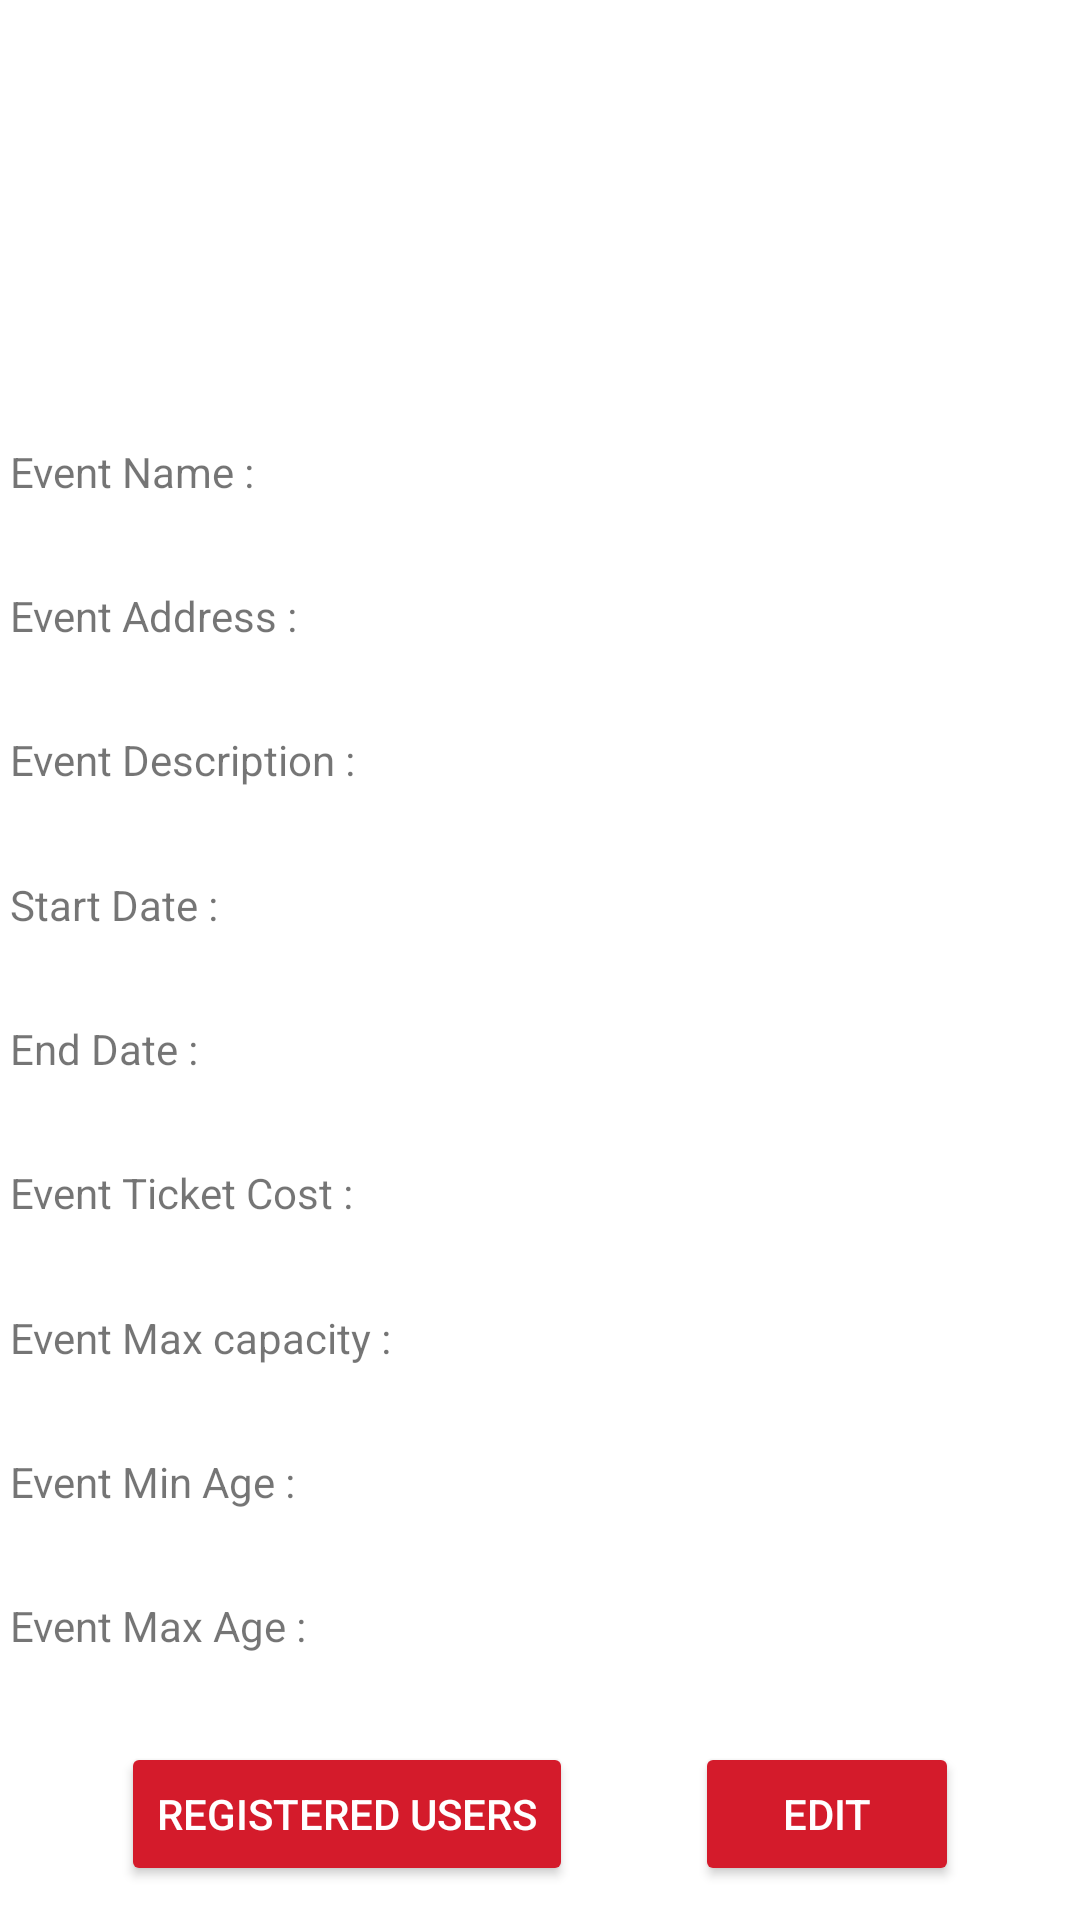

Layout XML and referenced resources for this Android screen:
<!-- AndroidManifest.xml: application theme Theme.Mobilefinalproject -->
<!-- res/layout/activity_event_full_view.xml -->
<?xml version="1.0" encoding="utf-8"?>
<androidx.constraintlayout.widget.ConstraintLayout xmlns:android="http://schemas.android.com/apk/res/android"
    xmlns:app="http://schemas.android.com/apk/res-auto"
    xmlns:tools="http://schemas.android.com/tools"
    android:layout_width="match_parent"
    android:layout_height="match_parent"
    tools:context=".EventFullViewActivity">

    <ImageView
        android:id="@+id/imageView_event_poster"
        android:layout_width="370dp"
        android:layout_height="113dp"
        android:layout_marginStart="16dp"
        app:layout_constraintBottom_toTopOf="@+id/event_name1"
        android:adjustViewBounds="true"
        android:scaleType="centerCrop"
        app:layout_constraintEnd_toEndOf="parent"
        app:layout_constraintHorizontal_bias="0.5"
        app:layout_constraintStart_toStartOf="parent"
        app:layout_constraintTop_toTopOf="parent"
        tools:srcCompat="@mipmap/poster_round" />

    <TextView
        android:id="@+id/event_name"
        android:layout_width="150dp"
        android:layout_height="25dp"
        android:text="@string/event_name"
        app:layout_constraintBottom_toTopOf="@+id/event_address"
        app:layout_constraintEnd_toStartOf="@+id/event_name1"
        app:layout_constraintHorizontal_bias="0.5"
        app:layout_constraintStart_toStartOf="parent"
        app:layout_constraintTop_toBottomOf="@+id/imageView_event_poster" />

    <TextView
        android:id="@+id/event_address"
        android:layout_width="150dp"
        android:layout_height="25dp"
        android:text="@string/event_address"
        app:layout_constraintBottom_toTopOf="@+id/event_description"
        app:layout_constraintEnd_toStartOf="@+id/event_address1"
        app:layout_constraintHorizontal_bias="0.5"
        app:layout_constraintStart_toStartOf="parent"
        app:layout_constraintTop_toBottomOf="@+id/event_name" />

    <TextView
        android:id="@+id/event_description"
        android:layout_width="150dp"
        android:layout_height="25dp"
        android:text="@string/event_description_text"
        app:layout_constraintBottom_toTopOf="@+id/event_start"
        app:layout_constraintEnd_toStartOf="@+id/event_description1"
        app:layout_constraintHorizontal_bias="0.5"
        app:layout_constraintStart_toStartOf="parent"
        app:layout_constraintTop_toBottomOf="@+id/event_address" />

    <TextView
        android:id="@+id/event_start"
        android:layout_width="150dp"
        android:layout_height="25dp"
        android:text="@string/start_date"
        app:layout_constraintBottom_toTopOf="@+id/event_end"
        app:layout_constraintEnd_toStartOf="@+id/event_start1"
        app:layout_constraintHorizontal_bias="0.5"
        app:layout_constraintStart_toStartOf="parent"
        app:layout_constraintTop_toBottomOf="@+id/event_description" />

    <TextView
        android:id="@+id/event_end"
        android:layout_width="150dp"
        android:layout_height="25dp"
        android:text="@string/end_date"
        app:layout_constraintBottom_toTopOf="@+id/event_cost"
        app:layout_constraintEnd_toStartOf="@+id/event_end1"
        app:layout_constraintHorizontal_bias="0.5"
        app:layout_constraintStart_toStartOf="parent"
        app:layout_constraintTop_toBottomOf="@+id/event_start" />

    <TextView
        android:id="@+id/event_cost"
        android:layout_width="150dp"
        android:layout_height="25dp"
        android:text="@string/event_ticket_cost"
        app:layout_constraintBottom_toTopOf="@+id/event_capacity"
        app:layout_constraintEnd_toStartOf="@+id/event_cost1"
        app:layout_constraintHorizontal_bias="0.5"
        app:layout_constraintStart_toStartOf="parent"
        app:layout_constraintTop_toBottomOf="@+id/event_end" />

    <TextView
        android:id="@+id/event_capacity"
        android:layout_width="150dp"
        android:layout_height="25dp"
        android:text="@string/event_max_capacity"
        app:layout_constraintBottom_toTopOf="@+id/event_min"
        app:layout_constraintEnd_toStartOf="@+id/event_capacity1"
        app:layout_constraintHorizontal_bias="0.5"
        app:layout_constraintStart_toStartOf="parent"
        app:layout_constraintTop_toBottomOf="@+id/event_cost" />

    <TextView
        android:id="@+id/event_min"
        android:layout_width="150dp"
        android:layout_height="25dp"
        android:text="@string/event_min_age"
        app:layout_constraintBottom_toTopOf="@+id/event_max"
        app:layout_constraintEnd_toStartOf="@+id/event_min1"
        app:layout_constraintHorizontal_bias="0.5"
        app:layout_constraintStart_toStartOf="parent"
        app:layout_constraintTop_toBottomOf="@+id/event_capacity" />

    <TextView
        android:id="@+id/event_max"
        android:layout_width="150dp"
        android:layout_height="25dp"
        android:text="@string/event_max_age"
        app:layout_constraintBottom_toTopOf="@+id/editbutton"
        app:layout_constraintEnd_toStartOf="@+id/event_max1"
        app:layout_constraintHorizontal_bias="0.5"
        app:layout_constraintStart_toStartOf="parent"
        app:layout_constraintTop_toBottomOf="@+id/event_min" />

    <TextView
        android:id="@+id/event_name1"
        android:layout_width="200dp"
        android:layout_height="38dp"
        android:ems="10"
        app:layout_constraintBottom_toTopOf="@+id/event_address1"
        app:layout_constraintEnd_toEndOf="parent"
        app:layout_constraintHorizontal_bias="0.5"
        app:layout_constraintStart_toEndOf="@+id/event_name"
        app:layout_constraintTop_toBottomOf="@+id/imageView_event_poster" />

    <TextView
        android:id="@+id/event_address1"
        android:layout_width="200dp"
        android:layout_height="38dp"
        android:ems="10"
        app:layout_constraintBottom_toTopOf="@+id/event_description1"
        app:layout_constraintEnd_toEndOf="parent"
        app:layout_constraintHorizontal_bias="0.5"
        app:layout_constraintStart_toEndOf="@+id/event_address"
        app:layout_constraintTop_toBottomOf="@+id/event_name1" />

    <TextView
        android:id="@+id/event_description1"
        android:layout_width="200dp"
        android:layout_height="38dp"
        android:ems="10"
        app:layout_constraintBottom_toTopOf="@+id/event_start1"
        app:layout_constraintEnd_toEndOf="parent"
        app:layout_constraintHorizontal_bias="0.5"
        app:layout_constraintStart_toEndOf="@+id/event_description"
        app:layout_constraintTop_toBottomOf="@+id/event_address1" />

    <TextView
        android:id="@+id/event_start1"
        android:layout_width="200dp"
        android:layout_height="38dp"
        android:ems="10"
        app:layout_constraintBottom_toTopOf="@+id/event_end1"
        app:layout_constraintEnd_toEndOf="parent"
        app:layout_constraintHorizontal_bias="0.5"
        app:layout_constraintStart_toEndOf="@+id/event_start"
        app:layout_constraintTop_toBottomOf="@+id/event_description1" />

    <TextView
        android:id="@+id/event_end1"
        android:layout_width="200dp"
        android:layout_height="38dp"
        android:ems="10"
        app:layout_constraintBottom_toTopOf="@+id/event_cost1"
        app:layout_constraintEnd_toEndOf="parent"
        app:layout_constraintHorizontal_bias="0.666"
        app:layout_constraintStart_toEndOf="@+id/event_end"
        app:layout_constraintTop_toBottomOf="@+id/event_start1" />

    <TextView
        android:id="@+id/event_cost1"
        android:layout_width="200dp"
        android:layout_height="38dp"
        android:ems="10"
        app:layout_constraintBottom_toTopOf="@+id/event_capacity1"
        app:layout_constraintEnd_toEndOf="parent"
        app:layout_constraintHorizontal_bias="0.5"
        app:layout_constraintStart_toEndOf="@+id/event_cost"
        app:layout_constraintTop_toBottomOf="@+id/event_end1" />

    <TextView
        android:id="@+id/event_max1"
        android:layout_width="200dp"
        android:layout_height="38dp"
        android:ems="10"
        app:layout_constraintBottom_toTopOf="@+id/editbutton"
        app:layout_constraintEnd_toEndOf="parent"
        app:layout_constraintHorizontal_bias="0.464"
        app:layout_constraintStart_toEndOf="@+id/event_max"
        app:layout_constraintTop_toBottomOf="@+id/event_min1" />

    <TextView
        android:id="@+id/event_min1"
        android:layout_width="200dp"
        android:layout_height="38dp"
        android:ems="10"
        app:layout_constraintBottom_toTopOf="@+id/event_max1"
        app:layout_constraintEnd_toEndOf="parent"
        app:layout_constraintHorizontal_bias="0.5"
        app:layout_constraintStart_toEndOf="@+id/event_min"
        app:layout_constraintTop_toBottomOf="@+id/event_capacity1" />

    <TextView
        android:id="@+id/event_capacity1"
        android:layout_width="200dp"
        android:layout_height="38dp"
        android:ems="10"
        app:layout_constraintBottom_toTopOf="@+id/event_min1"
        app:layout_constraintEnd_toEndOf="parent"
        app:layout_constraintHorizontal_bias="0.5"
        app:layout_constraintStart_toEndOf="@+id/event_capacity"
        app:layout_constraintTop_toBottomOf="@+id/event_cost1" />

    <Button
        android:id="@+id/editbutton"
        android:layout_width="wrap_content"
        android:layout_height="wrap_content"
        android:text="@string/edit"
        android:textColor="#ffffff"
        android:backgroundTint="#d41b2b"
        app:layout_constraintBottom_toBottomOf="parent"
        app:layout_constraintEnd_toEndOf="parent"
        app:layout_constraintHorizontal_bias="0.5"
        app:layout_constraintStart_toEndOf="@+id/registered_users"
        app:layout_constraintTop_toBottomOf="@+id/event_max1"
        app:layout_constraintVertical_bias="0.53" />

    <Button
        android:id="@+id/registered_users"
        android:layout_width="wrap_content"
        android:layout_height="wrap_content"
        android:text="@string/registered_users"
        android:textColor="#ffffff"
        android:backgroundTint="#d41b2b"
        app:layout_constraintBottom_toBottomOf="parent"
        app:layout_constraintEnd_toStartOf="@+id/editbutton"
        app:layout_constraintHorizontal_bias="0.108"
        app:layout_constraintStart_toStartOf="parent"
        app:layout_constraintTop_toBottomOf="@+id/event_max"
        app:layout_constraintVertical_bias="0.673" />

</androidx.constraintlayout.widget.ConstraintLayout>
<!-- resources referenced by this layout -->
<resources>
  <!-- mipmap poster_round: png bitmap (mipmap-hdpi, 9017 bytes) -->
  <string name="edit">Edit</string>
  <string name="end_date">End Date :</string>
  <string name="event_address">Event Address :</string>
  <string name="event_description_text">Event Description :</string>
  <string name="event_max_age">Event Max Age :</string>
  <string name="event_max_capacity">Event Max capacity :</string>
  <string name="event_min_age">Event Min Age :</string>
  <string name="event_name">Event Name :</string>
  <string name="event_ticket_cost">Event Ticket Cost :</string>
  <string name="registered_users">Registered Users</string>
  <string name="start_date">Start Date :</string>
  <style name="Theme.Mobilefinalproject" parent="Theme.MaterialComponents.DayNight.DarkActionBar">
          
          <item name="colorPrimary">@color/purple_500</item>
          <item name="colorPrimaryVariant">@color/purple_700</item>
          <item name="colorOnPrimary">@color/white</item>
          
          <item name="colorSecondary">@color/teal_200</item>
          <item name="colorSecondaryVariant">@color/teal_700</item>
          <item name="colorOnSecondary">@color/black</item>
          
          <item name="android:statusBarColor" tools:targetApi="l">?attr/colorPrimaryVariant</item>
          
      </style>
  <!-- not gathered from this repository: default colours our renderer supplied (Android Studio template values) -->
  <color name="purple_500">#FF6200EE</color>
  <color name="purple_700">#FF3700B3</color>
  <color name="teal_200">#FF03DAC5</color>
  <color name="teal_700">#FF018786</color>
  <color name="black">#FF000000</color>
  <color name="white">#FFFFFFFF</color>
</resources>
